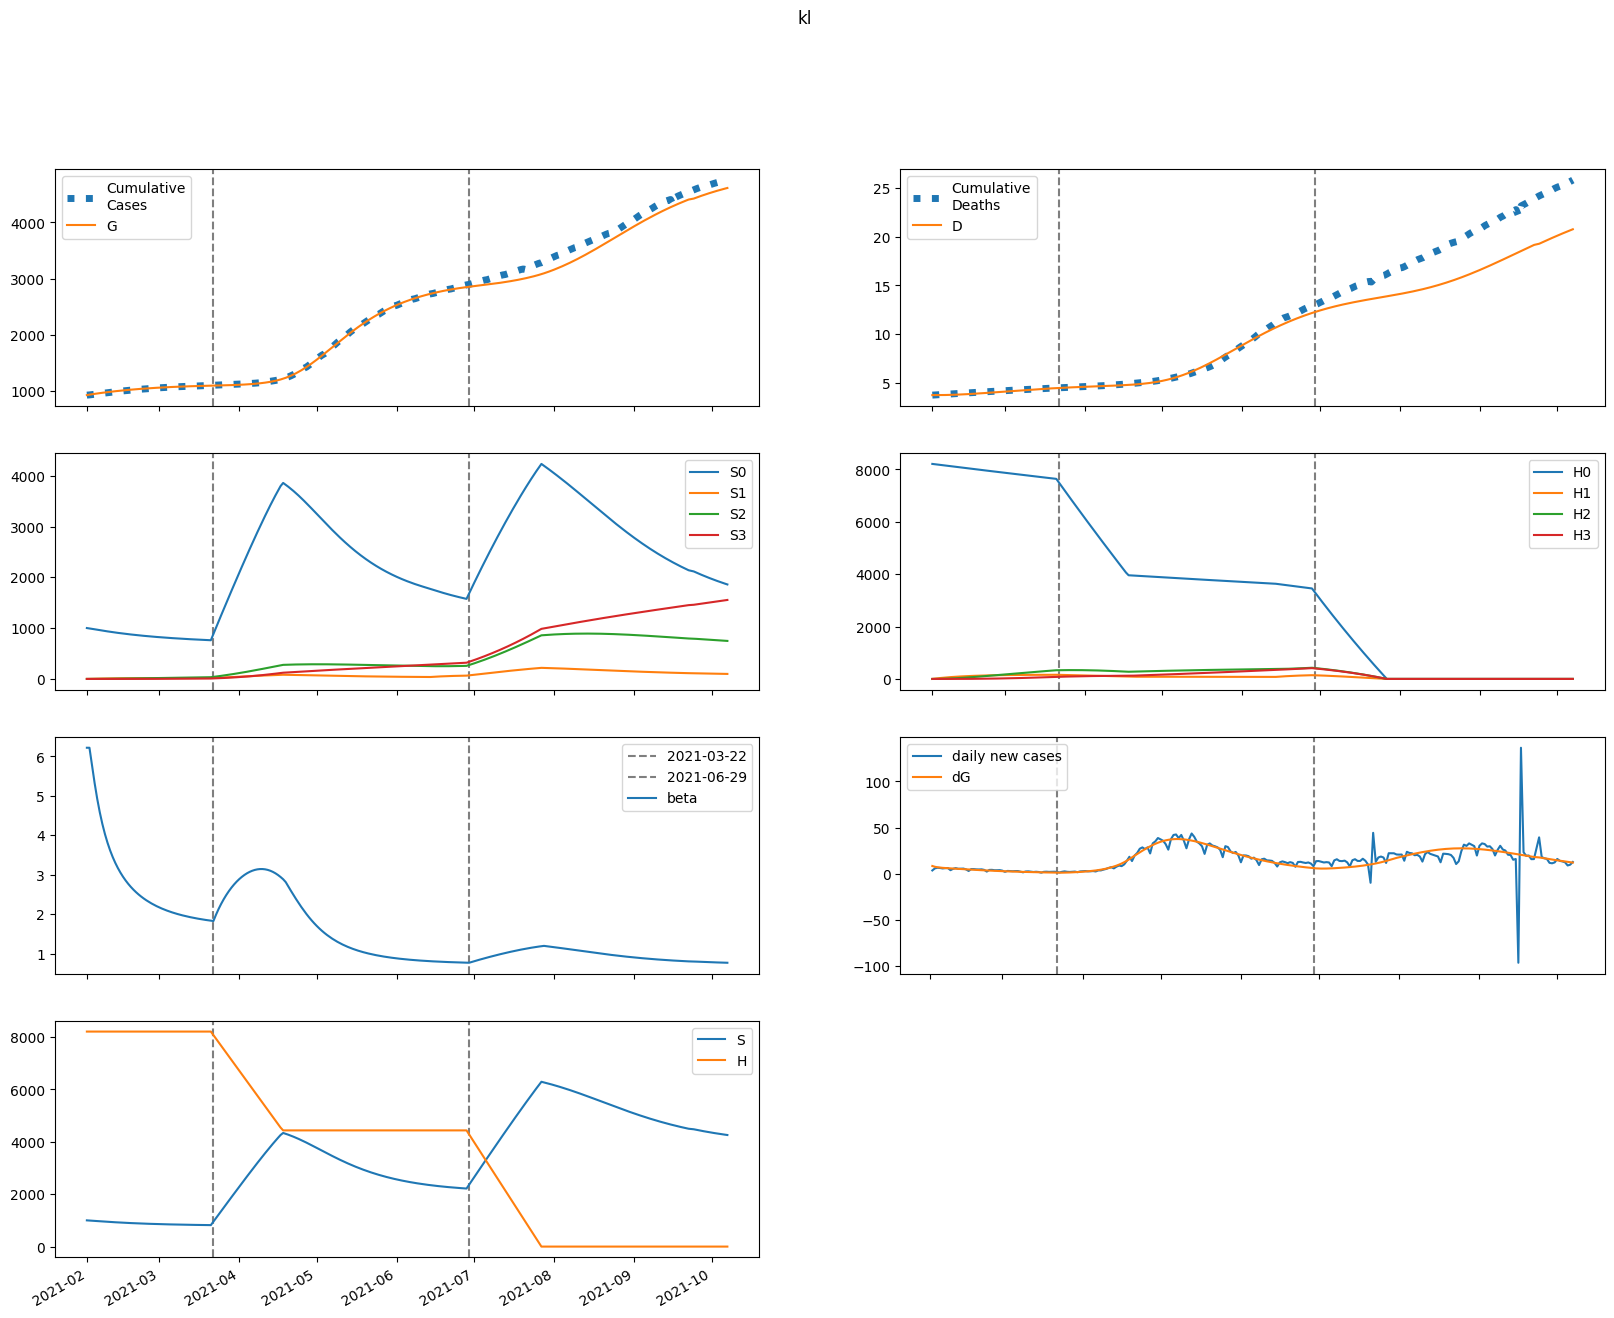

Data behind this chart, as committed beside it:
series, 2021-02-01, 2021-02-02, 2021-02-03, 2021-02-04, 2021-02-05, 2021-02-06, 2021-02-07, 2021-02-08, 2021-02-09, 2021-02-10, 2021-02-11, 2021-02-12, 2021-02-13, 2021-02-14, 2021-02-15, 2021-02-16, 2021-02-17, 2021-02-18, 2021-02-19, 2021-02-20, 2021-02-21, 2021-02-22, 2021-02-23
S, 1001485, 995565, 988803, 981706, 974543, 967454, 960514, 953762, 947218, 940892, 934787, 928903, 923238, 917788, 912548, 907513, 902677, 898034, 893578, 889303, 885202, 881270, 877500
E, 49894, 44707, 41517, 39372, 37771, 36452, 35277, 34176, 33113, 32068, 31034, 30009, 28994, 27990, 26999, 26024, 25067, 24130, 23214, 22322, 21454, 20610, 19792
I, 23706, 30099, 35118, 39205, 42608, 45472, 47888, 49915, 51596, 52966, 54053, 54880, 55471, 55847, 56025, 56024, 55861, 55552, 55112, 54555, 53895, 53143, 52311
A, 8046, 9252, 9925, 10284, 10449, 10492, 10451, 10352, 10211, 10039, 9841, 9625, 9394, 9152, 8902, 8646, 8386, 8124, 7862, 7600, 7340, 7084, 6831
IH, 0.0, 948.2, 2061, 3266, 4519, 5787, 7047, 8282, 9479, 10628, 11720, 12751, 13715, 14610, 15433, 16184, 16862, 17469, 18004, 18470, 18869, 19203, 19475
IN, 950.8, 1769, 2729, 3756, 4804, 5841, 6849, 7812, 8723, 9573, 10360, 11080, 11733, 12318, 12836, 13290, 13679, 14008, 14279, 14494, 14656, 14770, 14837
D, 3743, 3743, 3744, 3746, 3749, 3754, 3760, 3767, 3775, 3784, 3795, 3807, 3819, 3833, 3848, 3863, 3879, 3896, 3914, 3932, 3950, 3969, 3988
R, 0.0, 1741, 3928, 6489, 9382, 12573, 16039, 19758, 23710, 27876, 32235, 36770, 41460, 46287, 51234, 56281, 61413, 66612, 71862, 77149, 82458, 87777, 93091
G, 929178, 937470, 944901, 951801, 958344, 964622, 970680, 976543, 982223, 987726, 993056, 998214, 1003201, 1008020, 1012672, 1017159, 1021484, 1025651, 1029661, 1033519, 1037229, 1040795, 1044220
H, 8210947, 8210947, 8210947, 8210947, 8210947, 8210947, 8210947, 8210947, 8210947, 8210947, 8210947, 8210947, 8210947, 8210947, 8210947, 8210947, 8210947, 8210947, 8210947, 8210947, 8210947, 8210947, 8210947
S0, 1001485, 994072, 985839, 977294, 968707, 960215, 951892, 943777, 935887, 928231, 920812, 913628, 906677, 899952, 893450, 887163, 881085, 875210, 869530, 864039, 858731, 853599, 848635
E0, 49894, 44707, 41507, 39344, 37718, 36371, 35167, 34036, 32944, 31872, 30813, 29765, 28728, 27706, 26699, 25710, 24741, 23794, 22870, 21972, 21099, 20252, 19433
I0, 23706, 30099, 35118, 39203, 42602, 45458, 47861, 49872, 51533, 52880, 53941, 54741, 55303, 55647, 55794, 55761, 55567, 55228, 54758, 54172, 53485, 52707, 51850
A0, 8046, 9252, 9925, 10283, 10447, 10487, 10443, 10340, 10193, 10014, 9811, 9588, 9351, 9103, 8847, 8585, 8319, 8052, 7785, 7519, 7256, 6996, 6740
IH0, 0.0, 948.2, 2061, 3266, 4519, 5787, 7046, 8281, 9476, 10622, 11712, 12739, 13698, 14588, 15405, 16150, 16821, 17419, 17947, 18404, 18794, 19119, 19381
IN0, 950.8, 1769, 2729, 3756, 4803, 5841, 6848, 7811, 8719, 9568, 10352, 11068, 11717, 12298, 12811, 13259, 13642, 13964, 14228, 14436, 14591, 14697, 14757
D0, 3743, 3743, 3744, 3746, 3749, 3754, 3760, 3767, 3775, 3784, 3795, 3807, 3819, 3833, 3848, 3863, 3879, 3896, 3914, 3931, 3950, 3969, 3988
R0, 0.0, 1741, 3928, 6489, 9381, 12572, 16037, 19755, 23704, 27865, 32218, 36745, 41425, 46240, 51172, 56202, 61314, 66490, 71715, 76974, 82253, 87538, 92817
G0, 929178, 937470, 944901, 951799, 958338, 964607, 970651, 976496, 982153, 987628, 992925, 998046, 1002993, 1007768, 1012372, 1016810, 1021082, 1025194, 1029149, 1032950, 1036601, 1040108, 1043474
H0, 8210947, 8198630, 8186332, 8174053, 8161792, 8149549, 8137325, 8125119, 8112931, 8100762, 8088611, 8076478, 8064363, 8052266, 8040188, 8028128, 8016086, 8004061, 7992055, 7980067, 7968097, 7956145, 7944211
S1, 0.0, 1493, 2858, 4103, 5238, 6271, 7211, 8066, 8845, 9552, 10196, 10780, 11311, 11793, 12230, 12626, 12985, 13310, 13604, 13869, 14109, 14324, 14519
E1, 0.0, 0.0, 10.14, 28.4, 52.03, 78.56, 106.1, 133.2, 159, 182.8, 204.2, 223.1, 239.4, 253.1, 264.4, 273.3, 280.2, 285, 288.1, 289.5, 289.6, 288.4, 286.1
I1, 0.0, 0.0, 0.0, 1.686, 6.271, 14.42, 26.32, 41.84, 60.63, 82.19, 106, 131.4, 158, 185.1, 212.3, 239.3, 265.5, 290.8, 314.9, 337.5, 358.6, 378, 395.7
A1, 0.0, 0.0, 0.0, 0.5722, 2.06, 4.583, 8.098, 12.46, 17.49, 22.96, 28.68, 34.47, 40.16, 45.64, 50.8, 55.56, 59.87, 63.71, 67.06, 69.9, 72.27, 74.16, 75.61
IH1, 0.0, 0.0, 0.0, 0.0, 0.06743, 0.3118, 0.8583, 1.828, 3.325, 5.429, 8.192, 11.64, 15.77, 20.57, 25.99, 31.97, 38.46, 45.36, 52.62, 60.13, 67.83, 75.62, 83.44
IN1, 0.0, 0.0, 0.0, 0.0, 0.06762, 0.3097, 0.8446, 1.782, 3.211, 5.194, 7.765, 10.93, 14.67, 18.96, 23.73, 28.93, 34.49, 40.32, 46.35, 52.5, 58.7, 64.88, 70.98
D1, 0.0, 0.0, 0.0, 0.0, 0.0, 6.743464489674453e-05, 0.0003792, 0.001237, 0.003066, 0.006391, 0.01182, 0.02001, 0.03165, 0.04743, 0.068, 0.09398, 0.126, 0.1644, 0.2098, 0.2624, 0.3225, 0.3904, 0.466
R1, 0.0, 0.0, 0.0, 0.0, 0.1143, 0.5419, 1.531, 3.349, 6.264, 10.52, 16.36, 23.96, 33.49, 45.07, 58.8, 74.76, 92.96, 113.4, 136.1, 161, 188.1, 217.2, 248.3
G1, 0.0, 0.0, 0.0, 1.686, 6.406, 15.05, 28.11, 45.74, 67.88, 94.3, 124.7, 158.6, 195.7, 235.5, 277.5, 321.5, 366.9, 413.5, 460.8, 508.7, 556.8, 605, 652.9
H1, 0.0, 12316, 23735, 34319, 44129, 53219, 61642, 69445, 76672, 83365, 89562, 95297, 100605, 105516, 110057, 114256, 118137, 121723, 125035, 128092, 130912, 133514, 135911
S2, 0.0, 0.0, 105.9, 307.1, 593.6, 956.5, 1387, 1879, 2424, 3017, 3653, 4325, 5029, 5762, 6520, 7298, 8095, 8907, 9731, 10566, 11410, 12259, 13114
E2, 0.0, 0.0, 0.0, 0.2662, 0.9914, 2.283, 4.177, 6.664, 9.699, 13.22, 17.14, 21.39, 25.89, 30.56, 35.32, 40.11, 44.87, 49.55, 54.1, 58.48, 62.66, 66.61, 70.33
I2, 0.0, 0.0, 0.0, 0.0, 0.04424, 0.2055, 0.5684, 1.217, 2.227, 3.661, 5.564, 7.967, 10.88, 14.32, 18.25, 22.66, 27.51, 32.76, 38.37, 44.29, 50.46, 56.83, 63.35
A2, 0.0, 0.0, 0.0, 0.0, 0.01501, 0.06794, 0.1831, 0.3822, 0.6817, 1.093, 1.62, 2.263, 3.017, 3.875, 4.824, 5.853, 6.946, 8.089, 9.267, 10.47, 11.67, 12.87, 14.06
IH2, 0.0, 0.0, 0.0, 0.0, 0.0, 0.001769, 0.009817, 0.0316, 0.07724, 0.1589, 0.29, 0.4845, 0.7564, 1.119, 1.583, 2.16, 2.858, 3.682, 4.637, 5.724, 6.943, 8.291, 9.764
IN2, 0.0, 0.0, 0.0, 0.0, 0.0, 0.001774, 0.009767, 0.0312, 0.07566, 0.1544, 0.2797, 0.4637, 0.7185, 1.055, 1.481, 2.006, 2.635, 3.37, 4.213, 5.163, 6.218, 7.373, 8.622
D2, 0.0, 0.0, 0.0, 0.0, 0.0, 0.0, 1.7694270255675735e-06, 1.1586444907361947e-05, 4.319024082781522e-05, 0.0001204, 0.0002793, 0.0005693, 0.001054, 0.00181, 0.002929, 0.004512, 0.006673, 0.009531, 0.01321, 0.01785, 0.02358, 0.03052, 0.03881
R2, 0.0, 0.0, 0.0, 0.0, 0.0, 0.003, 0.01699, 0.05589, 0.1396, 0.2938, 0.5489, 0.9394, 1.503, 2.278, 3.307, 4.63, 6.286, 8.315, 10.75, 13.64, 17, 20.86, 25.26
G2, 0.0, 0.0, 0.0, 0.0, 0.04424, 0.209, 0.5884, 1.283, 2.39, 4.002, 6.199, 9.048, 12.6, 16.91, 21.99, 27.86, 34.52, 41.98, 50.21, 59.21, 68.92, 79.34, 90.41
H2, 0.0, 0.0, 879.7, 2565, 4985, 8078, 11783, 16046, 20815, 26044, 31689, 37709, 44067, 50728, 57661, 64836, 72225, 79804, 87548, 95437, 103450, 111570, 119778
S3, 0.0, 0.0, 0.0, 1.258, 4.903, 11.94, 23.29, 39.73, 61.99, 90.7, 126.4, 169.6, 220.8, 280.3, 348.4, 425.5, 511.8, 607.5, 712.7, 827.7, 952.5, 1087, 1232
E3, 0.0, 0.0, 0.0, 0.0, 0.001836, 0.008563, 0.02381, 0.05128, 0.09445, 0.1564, 0.2395, 0.3458, 0.4764, 0.632, 0.8128, 1.018, 1.248, 1.5, 1.773, 2.066, 2.376, 2.701, 3.039
I3, 0.0, 0.0, 0.0, 0.0, 0.0, 0.0003052, 0.001704, 0.005524, 0.0136, 0.02821, 0.05194, 0.08758, 0.138, 0.2061, 0.2947, 0.4061, 0.5428, 0.7067, 0.8994, 1.122, 1.375, 1.66, 1.976
A3, 0.0, 0.0, 0.0, 0.0, 0.0, 0.0001036, 0.0005659, 0.001796, 0.004329, 0.008792, 0.01586, 0.0262, 0.04047, 0.05925, 0.08306, 0.1123, 0.1473, 0.1882, 0.2352, 0.2882, 0.3471, 0.4118, 0.4818
IH3, 0.0, 0.0, 0.0, 0.0, 0.0, 0.0, 1.2207766437157347e-05, 7.91861750784032e-05, 0.0002925, 0.0008084, 0.001859, 0.003757, 0.006898, 0.01175, 0.01886, 0.02883, 0.04229, 0.05992, 0.08241, 0.1104, 0.1446, 0.1857, 0.2342
IN3, 0.0, 0.0, 0.0, 0.0, 0.0, 0.0, 1.224094164769696e-05, 7.887257958147996e-05, 0.0002894, 0.0007946, 0.001815, 0.003645, 0.006648, 0.01126, 0.01795, 0.02726, 0.03974, 0.05596, 0.07649, 0.1019, 0.1326, 0.1693, 0.2122
D3, 0.0, 0.0, 0.0, 0.0, 0.0, 0.0, 0.0, 1.2207766437157348e-08, 9.139394151556055e-08, 3.838876091091594e-07, 1.1922684311939082e-06, 3.051035486698141e-06, 6.8078979153574155e-06, 1.3705425416514782e-05, 2.5458326475916565e-05, 4.432238973118252e-05, 7.315199420945924e-05, 0.0001154, 0.0001754, 0.0002578, 0.0003682, 0.0005128, 0.0006985
R3, 0.0, 0.0, 0.0, 0.0, 0.0, 0.0, 2.070076204677141e-05, 0.0001367, 0.0005141, 0.001448, 0.003393, 0.006993, 0.0131, 0.02277, 0.03731, 0.05822, 0.08723, 0.1263, 0.1774, 0.243, 0.3254, 0.4271, 0.5508
G3, 0.0, 0.0, 0.0, 0.0, 0.0, 0.0003052, 0.001728, 0.005685, 0.01421, 0.0299, 0.05589, 0.0957, 0.1532, 0.2323, 0.3374, 0.4725, 0.6417, 0.8491, 1.098, 1.393, 1.736, 2.131, 2.58
H3, 0.0, 0.0, 0.0, 10.47, 41, 100.4, 196.5, 336.8, 527.8, 775.6, 1086, 1463, 1912, 2436, 3040, 3727, 4499, 5358, 6309, 7351, 8487, 9718, 11047
beta, 6.219, 6.219, 5.766, 5.324, 4.926, 4.582, 4.285, 4.029, 3.808, 3.616, 3.448, 3.3, 3.168, 3.052, 2.947, 2.853, 2.768, 2.691, 2.621, 2.558, 2.499, 2.446, 2.397
